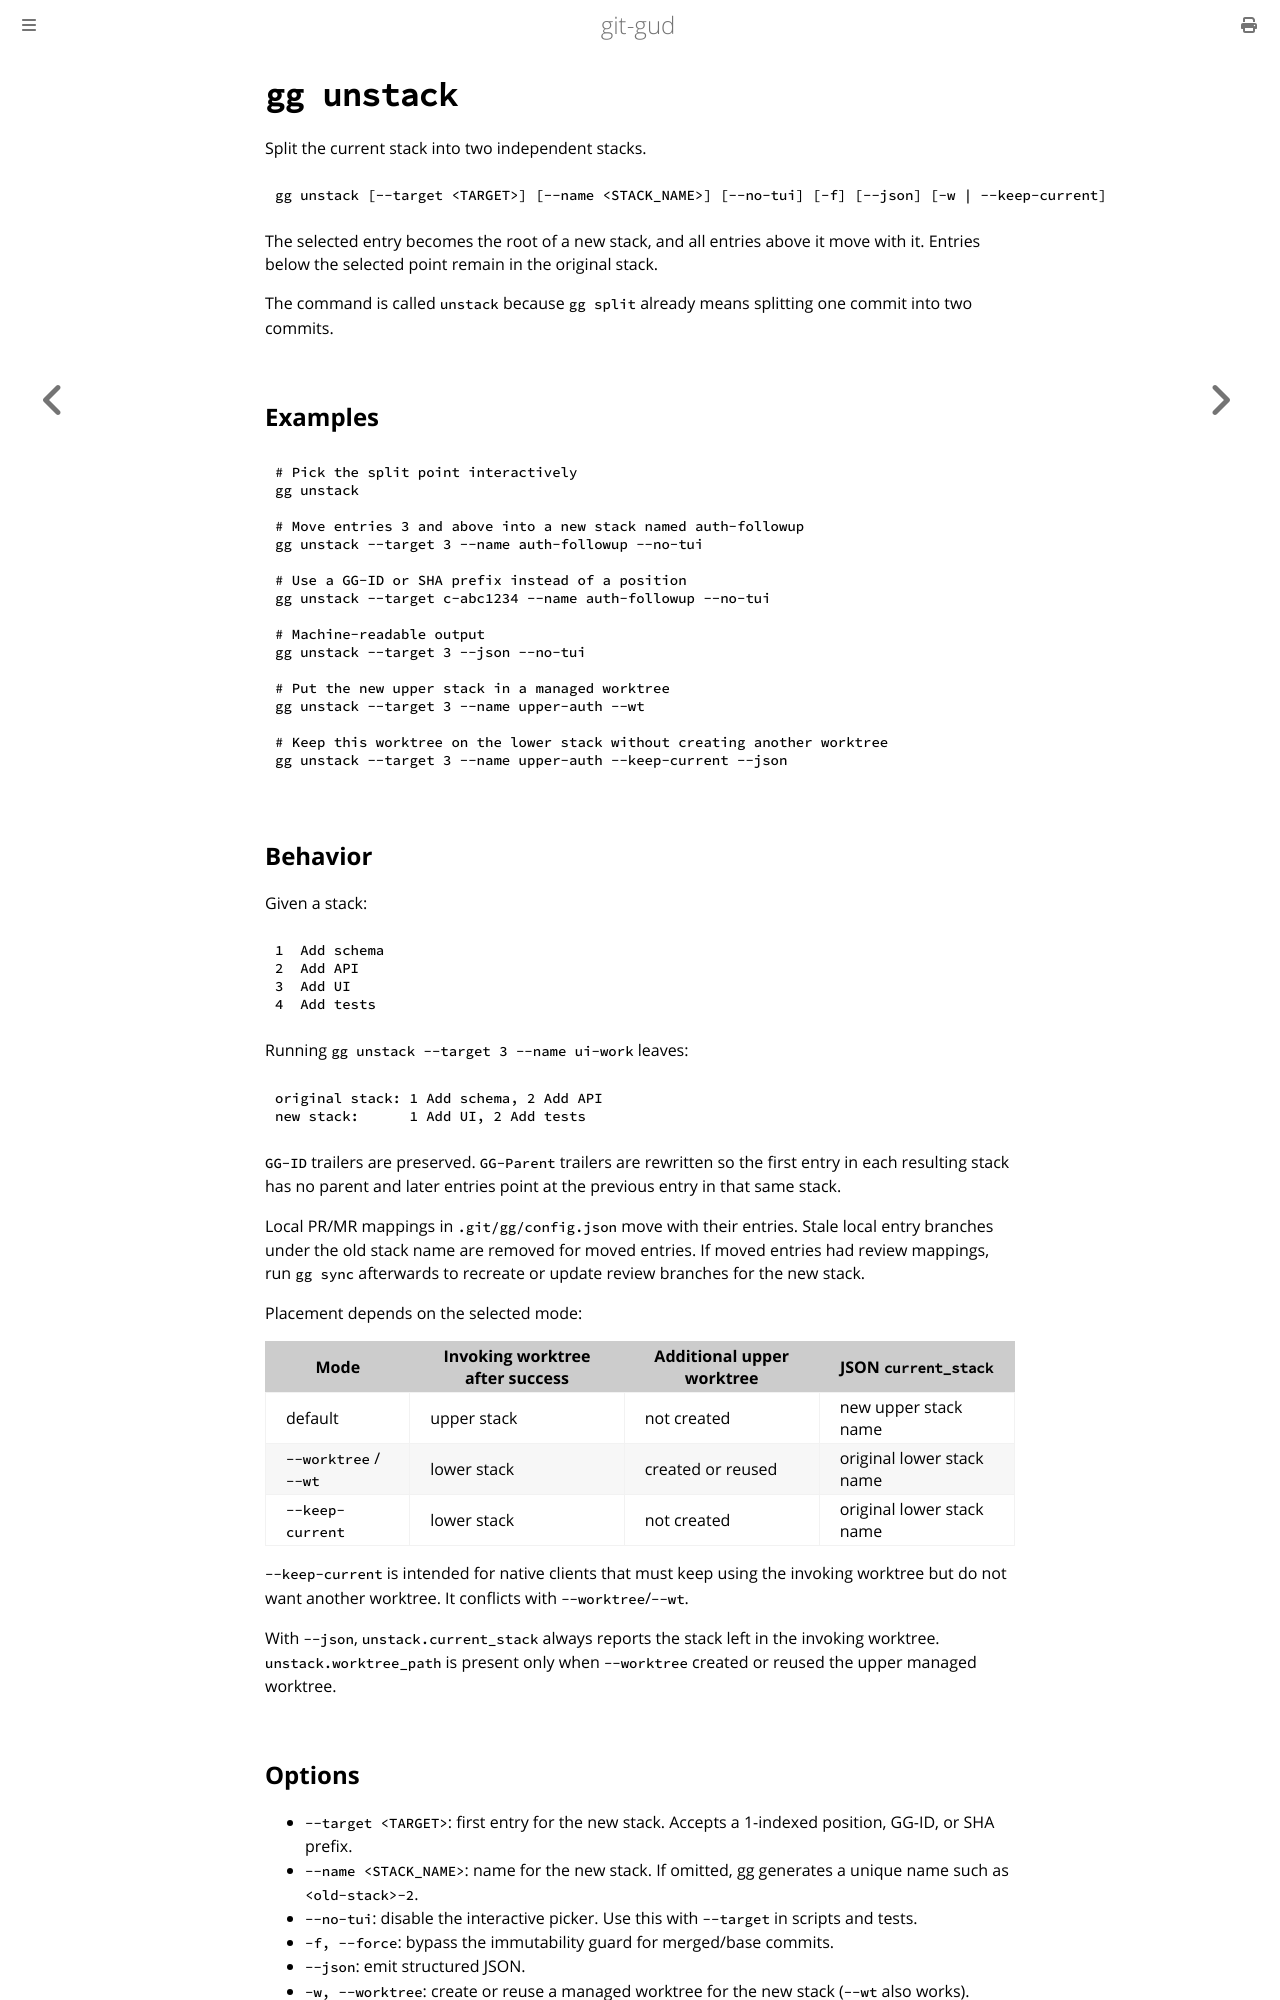

repository: mrmans0n/git-gud · page: pr-preview/pr-515/commands/unstack.html · generator: mdbook

# `gg unstack`

Split the current stack into two independent stacks.

```bash
gg unstack [--target <TARGET>] [--name <STACK_NAME>] [--no-tui] [-f] [--json] [-w | --keep-current]
```

The selected entry becomes the root of a new stack, and all entries above it
move with it. Entries below the selected point remain in the original stack.

The command is called `unstack` because `gg split` already means splitting one
commit into two commits.

## Examples

```bash
# Pick the split point interactively
gg unstack

# Move entries 3 and above into a new stack named auth-followup
gg unstack --target 3 --name auth-followup --no-tui

# Use a GG-ID or SHA prefix instead of a position
gg unstack --target c-abc1234 --name auth-followup --no-tui

# Machine-readable output
gg unstack --target 3 --json --no-tui

# Put the new upper stack in a managed worktree
gg unstack --target 3 --name upper-auth --wt

# Keep this worktree on the lower stack without creating another worktree
gg unstack --target 3 --name upper-auth --keep-current --json
```

## Behavior

Given a stack:

```text
1  Add schema
2  Add API
3  Add UI
4  Add tests
```

Running `gg unstack --target 3 --name ui-work` leaves:

```text
original stack: 1 Add schema, 2 Add API
new stack:      1 Add UI, 2 Add tests
```

`GG-ID` trailers are preserved. `GG-Parent` trailers are rewritten so the first
entry in each resulting stack has no parent and later entries point at the
previous entry in that same stack.

Local PR/MR mappings in `.git/gg/config.json` move with their entries. Stale
local entry branches under the old stack name are removed for moved entries.
If moved entries had review mappings, run `gg sync` afterwards to recreate or
update review branches for the new stack.

Placement depends on the selected mode:

| Mode | Invoking worktree after success | Additional upper worktree | JSON `current_stack` |
|------|---------------------------------|---------------------------|----------------------|
| default | upper stack | not created | new upper stack name |
| `--worktree` / `--wt` | lower stack | created or reused | original lower stack name |
| `--keep-current` | lower stack | not created | original lower stack name |

`--keep-current` is intended for native clients that must keep using the
invoking worktree but do not want another worktree. It conflicts with
`--worktree`/`--wt`.

With `--json`, `unstack.current_stack` always reports the stack left in the
invoking worktree. `unstack.worktree_path` is present only when `--worktree`
created or reused the upper managed worktree.
